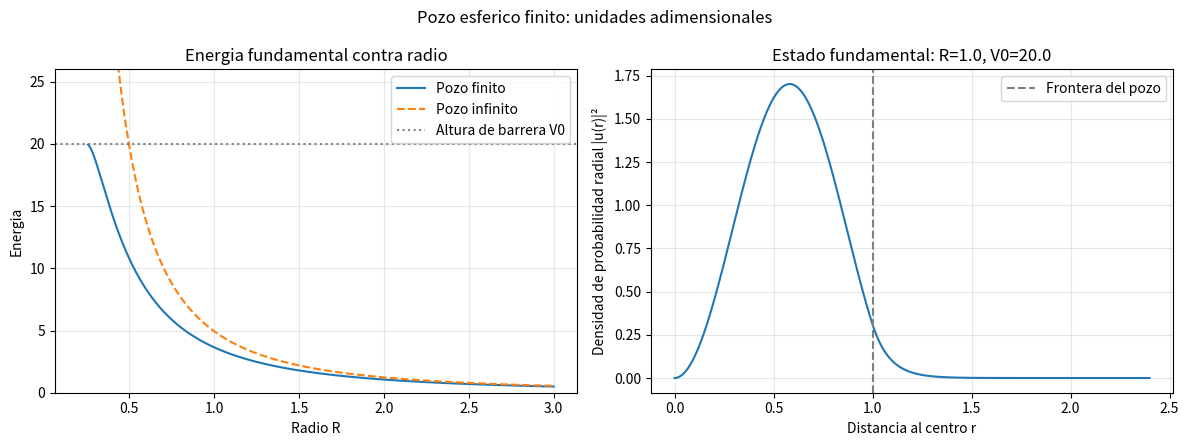

This chart was generated by the following Python code:
import numpy as np
import matplotlib.pyplot as plt
from scipy.optimize import brentq


# ============================================================
# POZO ESFERICO FINITO: ESTADO FUNDAMENTAL CON l = 0
# ============================================================

# Unidades adimensionales.
HBAR = 1.0
MASA = 1.0

# Parametros elegidos para explorar el modelo.
RADIO = 1.0
BARRERA = 20.0


def energia_infinita(radio):
    """Energia fundamental del pozo esferico infinito."""
    return HBAR**2 * np.pi**2 / (2 * MASA * radio**2)


def energia_finita(radio, barrera):
    """
    Calcula la energia fundamental del pozo esferico finito.

    La energia se mide desde el fondo del pozo.
    Devuelve NaN si no existe un estado ligado.
    """
    if not np.isfinite(radio) or radio <= 0:
        raise ValueError("El radio debe ser positivo y finito.")

    if not np.isfinite(barrera) or barrera <= 0:
        raise ValueError("La barrera debe ser positiva y finita.")

    # Parametro adimensional que combina radio, masa y barrera.
    rho = radio * np.sqrt(2 * MASA * barrera) / HBAR

    # Una esfera demasiado pequena o una barrera demasiado baja
    # puede no sostener un estado ligado.
    if rho <= np.pi / 2:
        return np.nan

    def ecuacion_frontera(z):
        """
        Condicion de continuidad para z = k*R.

        Se usa una forma sin la division entre sin(z).
        """
        exterior = np.sqrt(max(0.0, rho**2 - z**2))

        return (
            z * np.cos(z)
            + exterior * np.sin(z)
        )

    # La raiz del estado fundamental esta en este intervalo.
    inferior = np.pi / 2
    superior = min(np.pi, rho)

    z = brentq(
        ecuacion_frontera,
        inferior,
        superior,
        xtol=1e-12,
    )

    return HBAR**2 * z**2 / (2 * MASA * radio**2)


def funcion_radial(r, radio, barrera, energia):
    """
    Funcion radial reducida u(r), normalizada.

    Para l = 0:
        psi(r, theta, phi) = u(r) / r * Y00(theta, phi).

    La probabilidad radial es |u(r)|^2.
    """
    k = np.sqrt(2 * MASA * energia) / HBAR
    kappa = np.sqrt(2 * MASA * (barrera - energia)) / HBAR

    # Integral de |u|^2 dentro del pozo, antes de normalizar.
    norma_interior = (
        radio / 2
        - np.sin(2 * k * radio) / (4 * k)
    )

    # Integral de la cola exponencial desde R hasta infinito.
    norma_exterior = np.sin(k * radio)**2 / (2 * kappa)

    amplitud = 1 / np.sqrt(norma_interior + norma_exterior)

    u = np.zeros_like(r, dtype=float)
    dentro = r <= radio

    u[dentro] = amplitud * np.sin(k * r[dentro])

    u[~dentro] = (
        amplitud
        * np.sin(k * radio)
        * np.exp(-kappa * (r[~dentro] - radio))
    )

    return u


def main():
    energia = energia_finita(RADIO, BARRERA)

    if np.isnan(energia):
        print("No existe un estado ligado para estos parametros.")
        return

    referencia = energia_infinita(RADIO)

    print("Unidades adimensionales: hbar = 1, masa = 1")
    print(f"Radio: {RADIO}")
    print(f"Altura de barrera: {BARRERA}")
    print(f"Energia del pozo finito:   {energia:.6f}")
    print(f"Energia del pozo infinito: {referencia:.6f}")

    # Elegir una region que muestre la cola exterior.
    kappa = np.sqrt(2 * MASA * (BARRERA - energia)) / HBAR
    r_max = RADIO + 8 / kappa
    r = np.linspace(0, r_max, 1500)

    u = funcion_radial(r, RADIO, BARRERA, energia)

    # Comparar energias para diferentes radios.
    radios = np.linspace(0.2, 3.0, 200)

    energias_finitas = np.array([
        energia_finita(radio, BARRERA)
        for radio in radios
    ])

    energias_infinitas = energia_infinita(radios)

    fig, ejes = plt.subplots(1, 2, figsize=(12, 4.5))

    ejes[0].plot(
        radios,
        energias_finitas,
        label="Pozo finito",
    )

    ejes[0].plot(
        radios,
        energias_infinitas,
        "--",
        label="Pozo infinito",
    )

    ejes[0].axhline(
        BARRERA,
        color="gray",
        linestyle=":",
        label="Altura de barrera V0",
    )

    ejes[0].set_xlabel("Radio R")
    ejes[0].set_ylabel("Energia")
    ejes[0].set_ylim(0, 1.3 * BARRERA)
    ejes[0].set_title("Energia fundamental contra radio")
    ejes[0].legend()

    ejes[1].plot(r, np.abs(u)**2)

    ejes[1].axvline(
        RADIO,
        color="gray",
        linestyle="--",
        label="Frontera del pozo",
    )

    ejes[1].set_xlabel("Distancia al centro r")
    ejes[1].set_ylabel("Densidad de probabilidad radial |u(r)|²")
    ejes[1].set_title(f"Estado fundamental: R={RADIO}, V0={BARRERA}")
    ejes[1].legend()

    for eje in ejes:
        eje.grid(alpha=0.3)

    fig.suptitle("Pozo esferico finito: unidades adimensionales")
    fig.tight_layout()
    plt.show()


if __name__ == "__main__":
    main()
